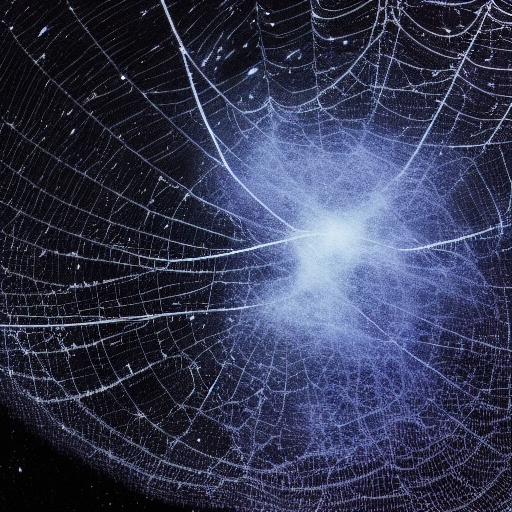
Generation parameters embedded in this image by AUTOMATIC1111 Stable Diffusion web UI or a fork of it (Forge, ...) (PNG 'parameters' text chunk):
The cosmic web, a vast network of interconnected filaments of dark matter.
Steps: 20, Sampler: Euler a, CFG scale: 7, Seed: 1496075707, Size: 512x512, Model hash: 6ce0161689, Model: v1-5-pruned-emaonly